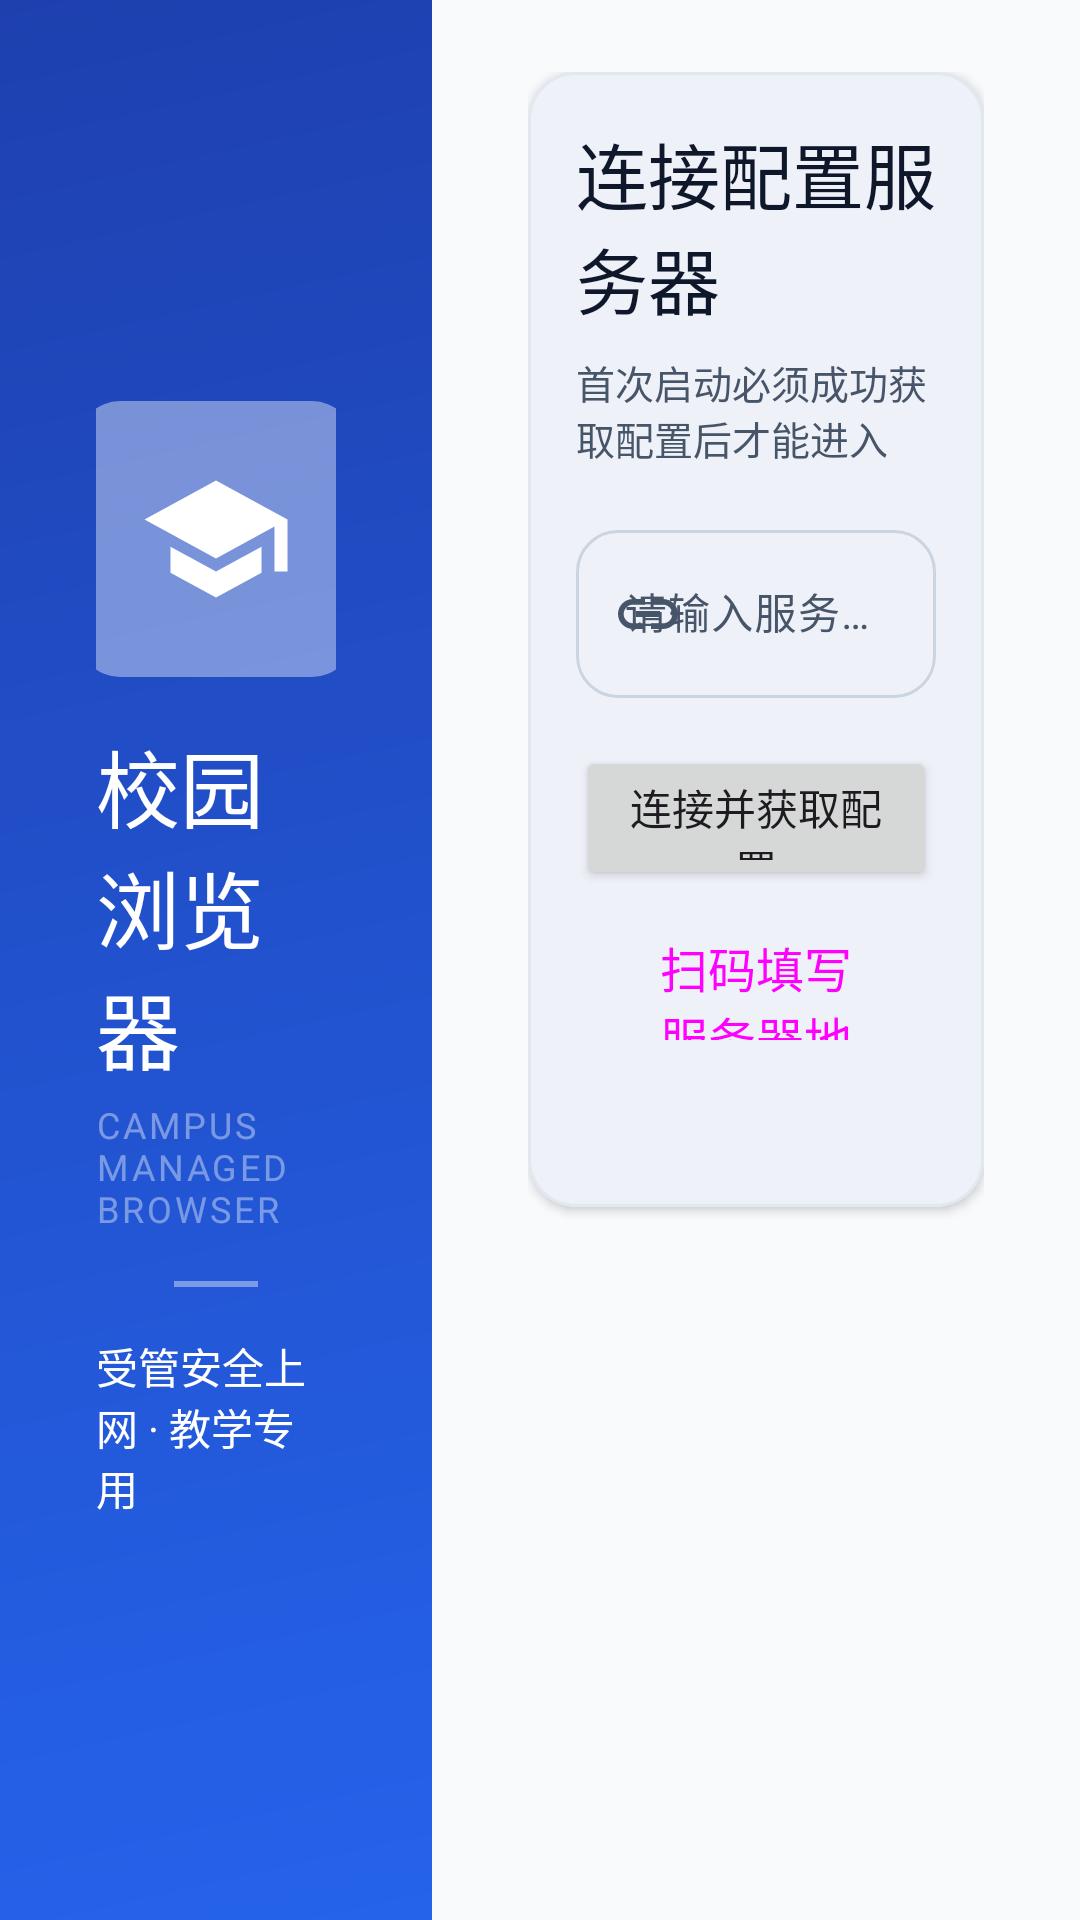

Layout XML and referenced resources for this Android screen:
<!-- AndroidManifest.xml: application theme Theme.CampusBrowser -->
<!-- res/layout/activity_setup.xml -->
<?xml version="1.0" encoding="utf-8"?>
<LinearLayout xmlns:android="http://schemas.android.com/apk/res/android"
    xmlns:app="http://schemas.android.com/apk/res-auto"
    android:layout_width="match_parent"
    android:layout_height="match_parent"
    android:background="@color/background"
    android:orientation="horizontal">

    
    <FrameLayout
        android:layout_width="0dp"
        android:layout_height="match_parent"
        android:layout_weight="0.40"
        android:background="@drawable/bg_brand_gradient"
        android:padding="@dimen/space_6">

        <LinearLayout
            android:layout_width="wrap_content"
            android:layout_height="wrap_content"
            android:layout_gravity="center"
            android:gravity="center_horizontal"
            android:orientation="vertical">

            <FrameLayout
                android:layout_width="@dimen/brand_panel_size"
                android:layout_height="@dimen/brand_panel_size"
                android:background="@drawable/bg_logo_panel">

                <ImageView
                    android:layout_width="@dimen/brand_icon_size"
                    android:layout_height="@dimen/brand_icon_size"
                    android:layout_gravity="center"
                    android:contentDescription="@null"
                    android:importantForAccessibility="no"
                    android:src="@drawable/ic_school"
                    app:tint="@color/on_primary" />

            </FrameLayout>

            <TextView
                android:layout_width="wrap_content"
                android:layout_height="wrap_content"
                android:layout_marginTop="@dimen/space_4"
                android:fontFamily="sans-serif-medium"
                android:text="@string/app_name"
                android:textColor="@color/on_primary"
                android:textSize="@dimen/text_display" />

            <TextView
                android:layout_width="wrap_content"
                android:layout_height="wrap_content"
                android:layout_marginTop="@dimen/space_1"
                android:letterSpacing="0.08"
                android:text="@string/setup_brand_en"
                android:textColor="@color/white_40"
                android:textSize="@dimen/text_micro" />

            <View
                android:layout_width="@dimen/brand_rule_width"
                android:layout_height="@dimen/brand_rule_height"
                android:layout_marginTop="@dimen/space_4"
                android:background="@color/white_40" />

            <TextView
                android:layout_width="wrap_content"
                android:layout_height="wrap_content"
                android:layout_marginTop="@dimen/space_4"
                android:text="@string/setup_brand_subtitle"
                android:textColor="@color/on_primary"
                android:textSize="@dimen/text_body_sm" />

        </LinearLayout>

    </FrameLayout>

    
    <ScrollView
        android:layout_width="0dp"
        android:layout_height="match_parent"
        android:layout_weight="0.60"
        android:fillViewport="true">

        <LinearLayout
            android:layout_width="match_parent"
            android:layout_height="wrap_content"
            android:gravity="center_horizontal"
            android:orientation="vertical"
            android:paddingStart="@dimen/space_6"
            android:paddingTop="@dimen/space_5"
            android:paddingEnd="@dimen/space_6"
            android:paddingBottom="@dimen/space_5">

            <com.google.android.material.card.MaterialCardView
                android:id="@+id/setup_card"
                android:layout_width="match_parent"
                android:layout_height="wrap_content"
                app:cardBackgroundColor="@color/surface"
                app:cardCornerRadius="@dimen/login_card_radius"
                app:cardElevation="@dimen/elevation_card"
                app:strokeColor="@color/outline_variant"
                app:strokeWidth="@dimen/hairline">

                <LinearLayout
                    android:layout_width="match_parent"
                    android:layout_height="wrap_content"
                    android:orientation="vertical"
                    android:padding="@dimen/space_4">

                    <TextView
                        android:layout_width="wrap_content"
                        android:layout_height="wrap_content"
                        android:fontFamily="sans-serif-medium"
                        android:text="@string/setup_title"
                        android:textColor="@color/on_surface"
                        android:textSize="@dimen/text_title_lg" />

                    <TextView
                        android:layout_width="wrap_content"
                        android:layout_height="wrap_content"
                        android:layout_marginTop="@dimen/space_2"
                        android:text="@string/setup_required"
                        android:textColor="@color/on_surface_variant"
                        android:textSize="@dimen/text_caption" />

                    <com.google.android.material.textfield.TextInputLayout
                        android:id="@+id/til_base_url"
                        style="@style/Widget.Campus.TextInput"
                        android:layout_width="match_parent"
                        android:layout_height="wrap_content"
                        android:layout_marginTop="@dimen/space_4"
                        app:startIconDrawable="@drawable/ic_link">

                        <com.google.android.material.textfield.TextInputEditText
                            android:id="@+id/et_base_url"
                            android:layout_width="match_parent"
                            android:layout_height="@dimen/pin_input_height"
                            android:hint="@string/setup_hint"
                            android:imeOptions="actionGo"
                            android:inputType="textUri"
                            android:maxLines="1"
                            android:singleLine="true"
                            android:textSize="@dimen/text_body_sm" />

                    </com.google.android.material.textfield.TextInputLayout>

                    <Button
                        android:id="@+id/btn_connect"
                        android:layout_width="match_parent"
                        android:layout_height="@dimen/button_height"
                        android:layout_marginTop="@dimen/space_4"
                        android:text="@string/setup_connect" />

                    <Button
                        android:id="@+id/btn_scan"
                        style="@style/Widget.Campus.Button.Outlined"
                        android:layout_width="match_parent"
                        android:layout_height="@dimen/button_height"
                        android:layout_marginTop="@dimen/space_2"
                        android:text="@string/setup_scan"
                        app:icon="@drawable/ic_scan"
                        app:iconTint="@color/nav_icon" />

                    <FrameLayout
                        android:layout_width="match_parent"
                        android:layout_height="wrap_content"
                        android:layout_marginTop="@dimen/space_2">

                        <com.google.android.material.progressindicator.CircularProgressIndicator
                            android:id="@+id/progress"
                            android:layout_width="@dimen/icon_24"
                            android:layout_height="@dimen/icon_24"
                            android:layout_gravity="center_horizontal"
                            android:indeterminate="true"
                            android:visibility="gone"
                            app:indicatorColor="@color/primary" />

                    </FrameLayout>

                    <TextView
                        android:id="@+id/tv_status"
                        android:layout_width="match_parent"
                        android:layout_height="wrap_content"
                        android:layout_marginTop="@dimen/space_2"
                        android:gravity="center"
                        android:textColor="@color/on_surface_variant"
                        android:textSize="@dimen/text_caption" />

                </LinearLayout>

            </com.google.android.material.card.MaterialCardView>

        </LinearLayout>

    </ScrollView>

</LinearLayout>
<!-- resources referenced by this layout -->
<resources>
  <color name="background">#F8FAFC</color>
  <color name="nav_icon">#475569</color>
  <color name="on_primary">#FFFFFF</color>
  <color name="on_surface">#0F172A</color>
  <color name="on_surface_variant">#475569</color>
  <color name="outline_variant">#E2E8F0</color>
  <color name="primary">#1E40AF</color>
  <color name="surface">#FFFFFF</color>
  <color name="white_40">#66FFFFFF</color>
  <dimen name="brand_icon_size">52dp</dimen>
  <dimen name="brand_panel_size">92dp</dimen>
  <dimen name="brand_rule_height">2dp</dimen>
  <dimen name="brand_rule_width">28dp</dimen>
  <dimen name="button_height">48dp</dimen>
  <dimen name="elevation_card">2dp</dimen>
  <dimen name="hairline">1dp</dimen>
  <dimen name="icon_24">24dp</dimen>
  <dimen name="login_card_radius">16dp</dimen>
  <dimen name="pin_input_height">56dp</dimen>
  <dimen name="space_1">4dp</dimen>
  <dimen name="space_2">8dp</dimen>
  <dimen name="space_4">16dp</dimen>
  <dimen name="space_5">24dp</dimen>
  <dimen name="space_6">32dp</dimen>
  <dimen name="text_body_sm">14sp</dimen>
  <dimen name="text_caption">13sp</dimen>
  <dimen name="text_display">28sp</dimen>
  <dimen name="text_micro">12sp</dimen>
  <dimen name="text_title_lg">24sp</dimen>
  <!-- drawable bg_brand_gradient (drawable) -->
  <?xml version="1.0" encoding="utf-8"?>
  <shape xmlns:android="http://schemas.android.com/apk/res/android"
      android:shape="rectangle">
      <gradient
          android:angle="315"
          android:endColor="@color/primary_600"
          android:startColor="@color/primary" />
  </shape>
  <!-- drawable bg_logo_panel (drawable) -->
  <?xml version="1.0" encoding="utf-8"?>
  <shape xmlns:android="http://schemas.android.com/apk/res/android"
      android:shape="rectangle">
      <solid android:color="@color/white_40" />
      <corners android:radius="@dimen/radius_xl" />
  </shape>
  <string name="app_name">校园浏览器</string>
  <string name="setup_brand_en">CAMPUS MANAGED BROWSER</string>
  <string name="setup_brand_subtitle">受管安全上网 · 教学专用</string>
  <string name="setup_connect">连接并获取配置</string>
  <string name="setup_hint">请输入服务器地址，如 http://192.168.1.10:8080</string>
  <string name="setup_required">首次启动必须成功获取配置后才能进入</string>
  <string name="setup_scan">扫码填写服务器地址</string>
  <string name="setup_title">连接配置服务器</string>
  <color name="primary_600">#2563EB</color>
  <dimen name="radius_xl">14dp</dimen>
  <dimen name="radius_lg">12dp</dimen>
  <dimen name="text_subtitle">16sp</dimen>
  <color name="primary_container">#DBEAFE</color>
  <color name="on_primary_container">#0F172A</color>
  <color name="success">#047857</color>
  <color name="on_secondary">#FFFFFF</color>
  <color name="success_container">#ECFDF5</color>
  <color name="on_secondary_container">#0F172A</color>
  <color name="accent">#B45309</color>
  <color name="accent_container">#FDE68A</color>
  <color name="on_accent_container">#0F172A</color>
  <color name="surface_variant">#F1F5F9</color>
  <color name="on_background">#0F172A</color>
  <color name="outline">#CBD5E1</color>
  <color name="error">#B91C1C</color>
  <color name="on_error">#FFFFFF</color>
  <color name="error_container">#FEF2F2</color>
  <color name="on_error_container">#0F172A</color>
  <color name="toolbar_bg">#FFFFFF</color>
  <style name="ThemeOverlay.Campus.Dialog" parent="ThemeOverlay.Material3.MaterialAlertDialog">
          <item name="colorPrimary">@color/primary</item>
          <item name="colorOnPrimary">@color/on_primary</item>
          <item name="android:textColorPrimary">@color/on_surface</item>
          <item name="android:background">@color/surface</item>
      </style>
</resources>
